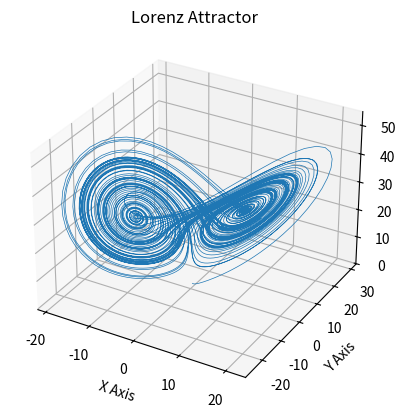

Reproduce this figure in Python.
"""
================
Lorenz Attractor
================
"""
import numpy as np
import matplotlib.pyplot as plt

def lorenz(x, y, z, s=10, r=28, b=2.667):
    '''
    Given:
       x, y, z: a point of interest in three dimensional space
       s, r, b: parameters defining the lorenz attractor
    Returns:
       x_dot, y_dot, z_dot: values of the lorenz attractor's partial
           derivatives at the point x, y, z
    '''
    x_dot = s*(y - x)
    y_dot = r*x - y - x*z
    z_dot = x*y - b*z
    return x_dot, y_dot, z_dot

dt = 0.01
num_steps = 10000

# Need one more for the initial values
xs = np.empty(num_steps + 1)
ys = np.empty(num_steps + 1)
zs = np.empty(num_steps + 1)

# Set initial values
xs[0], ys[0], zs[0] = (0., 1., 1.05)

# Step through "time", calculating the partial derivatives at the current point
# and using them to estimate the next point
for i in range(num_steps):
    x_dot, y_dot, z_dot = lorenz(xs[i], ys[i], zs[i])
    xs[i + 1] = xs[i] + (x_dot * dt)
    ys[i + 1] = ys[i] + (y_dot * dt)
    zs[i + 1] = zs[i] + (z_dot * dt)


# Plot
fig = plt.figure()
ax = fig.add_subplot(111, projection='3d')

ax.plot(xs, ys, zs, lw=0.5)
ax.set_xlabel("X Axis")
ax.set_ylabel("Y Axis")
ax.set_zlabel("Z Axis")
ax.set_title("Lorenz Attractor")


plt.show()